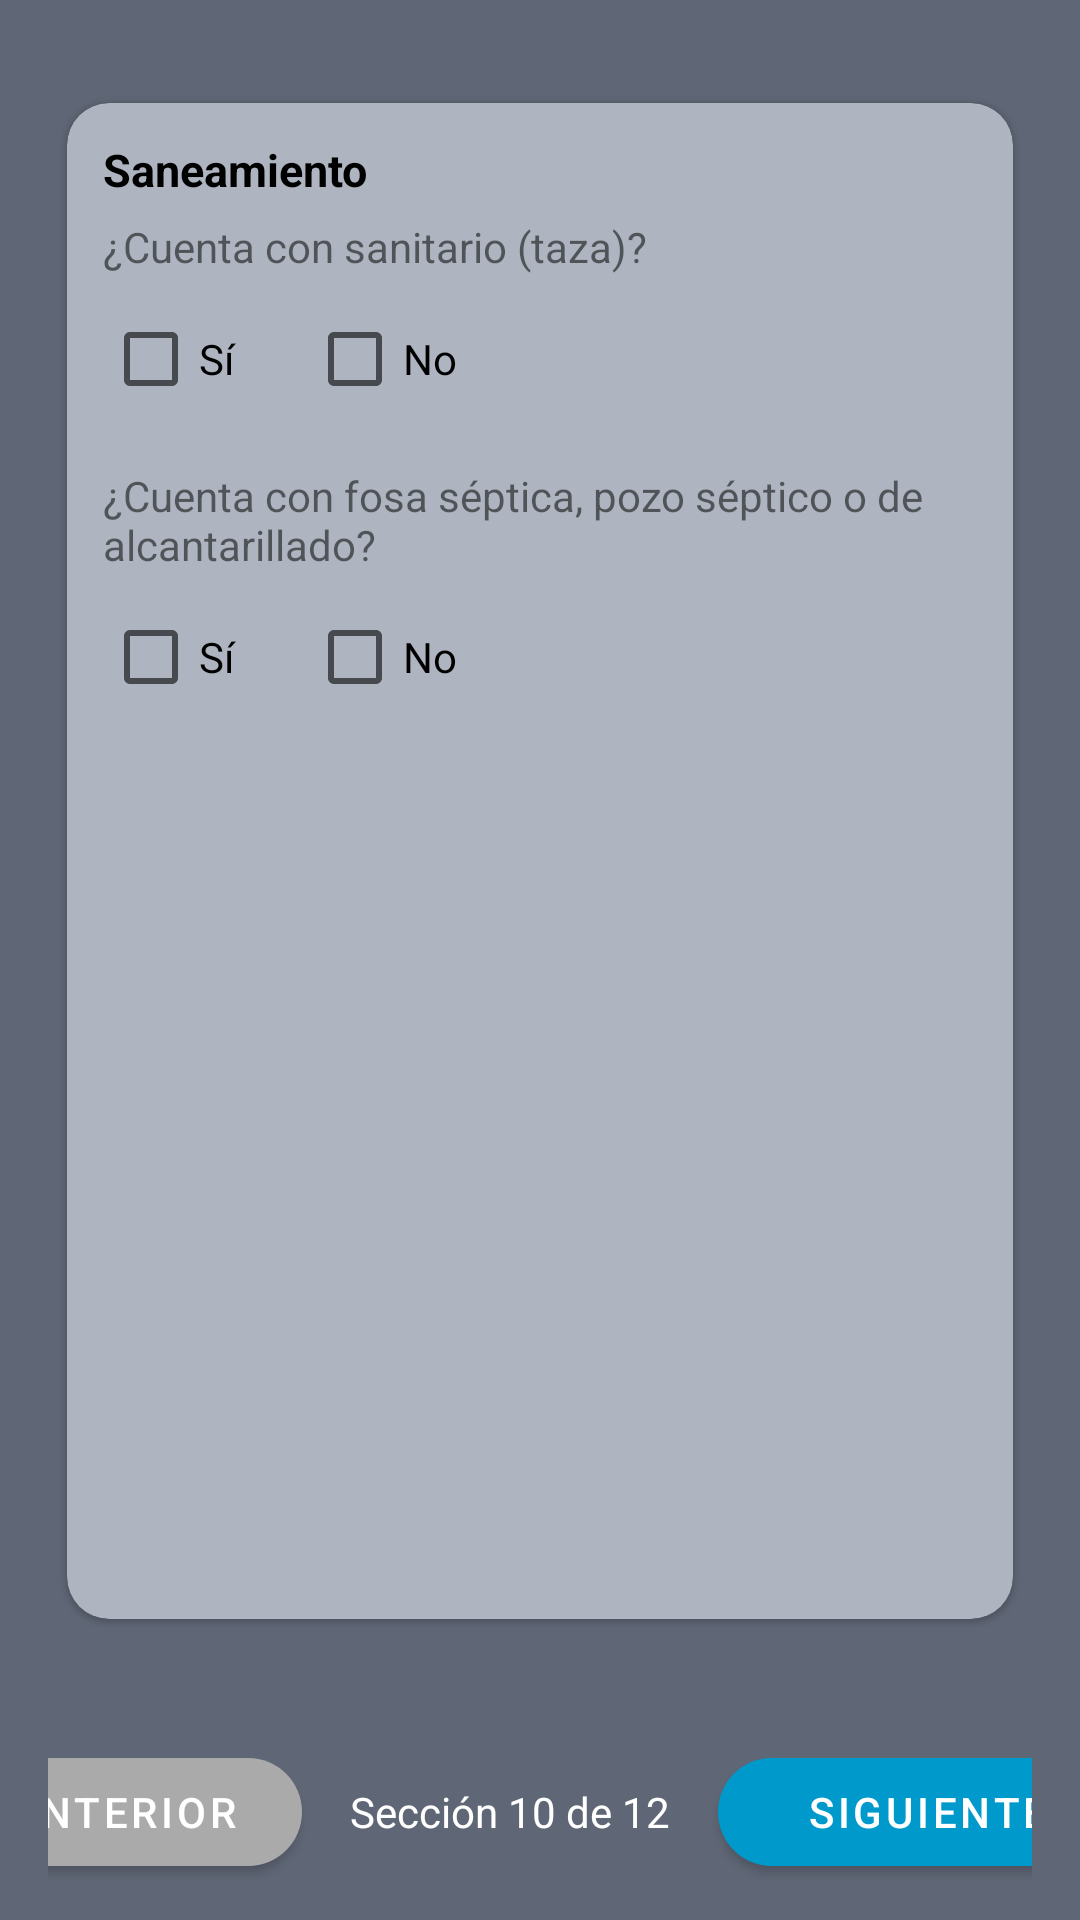

The Android layout XML behind this screen, and the referenced resources:
<!-- AndroidManifest.xml: application theme Theme.FiltrosAgua -->
<!-- res/layout/activity_primera_visita_saneamiento.xml -->
<?xml version="1.0" encoding="utf-8"?>
<androidx.constraintlayout.widget.ConstraintLayout
    xmlns:android="http://schemas.android.com/apk/res/android"
    xmlns:app="http://schemas.android.com/apk/res-auto"
    android:layout_width="match_parent"
    android:layout_height="match_parent"
    android:background="#5F6675">

    <com.google.android.material.card.MaterialCardView
        android:id="@+id/cardSaneamiento"
        android:layout_width="0dp"
        android:layout_height="0dp"
        android:layout_marginStart="16dp"
        android:layout_marginEnd="16dp"
        app:cardCornerRadius="14dp"
        app:cardUseCompatPadding="true"
        app:cardBackgroundColor="#AEB5C0"
        app:layout_constraintStart_toStartOf="parent"
        app:layout_constraintEnd_toEndOf="parent"
        app:layout_constraintTop_toTopOf="parent"
        app:layout_constraintBottom_toTopOf="@+id/bottomBar"
        app:layout_constrainedHeight="true"
        app:layout_constraintHeight_max="520dp"
        app:layout_constraintVertical_bias="0.45">

        <ScrollView
            android:layout_width="match_parent"
            android:layout_height="match_parent"
            android:fillViewport="true">

            <LinearLayout
                android:layout_width="match_parent"
                android:layout_height="wrap_content"
                android:orientation="vertical"
                android:padding="12dp">

                <TextView
                    android:layout_width="wrap_content"
                    android:layout_height="wrap_content"
                    android:text="Saneamiento"
                    android:textStyle="bold"
                    android:textSize="15sp"
                    android:textColor="@android:color/black"
                    android:paddingBottom="6dp"/>

                
                <TextView
                    android:layout_width="wrap_content"
                    android:layout_height="wrap_content"
                    android:text="¿Cuenta con sanitario (taza)?"/>
                <LinearLayout
                    android:layout_width="wrap_content"
                    android:layout_height="wrap_content"
                    android:orientation="horizontal"
                    android:paddingTop="4dp">
                    <CheckBox
                        android:id="@+id/cbTazaSi"
                        android:layout_width="wrap_content"
                        android:layout_height="wrap_content"
                        android:text="Sí"/>
                    <CheckBox
                        android:id="@+id/cbTazaNo"
                        android:layout_width="wrap_content"
                        android:layout_height="wrap_content"
                        android:layout_marginStart="20dp"
                        android:text="No"/>
                </LinearLayout>

                
                <TextView
                    android:layout_width="wrap_content"
                    android:layout_height="wrap_content"
                    android:layout_marginTop="12dp"
                    android:text="¿Cuenta con fosa séptica, pozo séptico o de alcantarillado?"/>
                <LinearLayout
                    android:layout_width="wrap_content"
                    android:layout_height="wrap_content"
                    android:orientation="horizontal"
                    android:paddingTop="4dp">
                    <CheckBox
                        android:id="@+id/cbDisposicionSi"
                        android:layout_width="wrap_content"
                        android:layout_height="wrap_content"
                        android:text="Sí"/>
                    <CheckBox
                        android:id="@+id/cbDisposicionNo"
                        android:layout_width="wrap_content"
                        android:layout_height="wrap_content"
                        android:layout_marginStart="20dp"
                        android:text="No"/>
                </LinearLayout>

            </LinearLayout>
        </ScrollView>
    </com.google.android.material.card.MaterialCardView>

    
    <LinearLayout
        android:id="@+id/bottomBar"
        android:layout_width="0dp"
        android:layout_height="wrap_content"
        android:layout_marginStart="16dp"
        android:layout_marginEnd="16dp"
        android:layout_marginBottom="12dp"
        android:gravity="center"
        android:orientation="horizontal"
        app:layout_constraintStart_toStartOf="parent"
        app:layout_constraintEnd_toEndOf="parent"
        app:layout_constraintBottom_toBottomOf="parent">

        <com.google.android.material.button.MaterialButton
            android:id="@+id/btnAnteriorPv10"
            android:layout_width="120dp"
            android:layout_height="48dp"
            android:text="ANTERIOR"
            android:textAllCaps="true"
            android:textColor="@android:color/white"
            app:cornerRadius="24dp"
            app:backgroundTint="@android:color/darker_gray" />

        <TextView
            android:id="@+id/tvSeccionPv10"
            android:layout_width="wrap_content"
            android:layout_height="wrap_content"
            android:layout_marginStart="16dp"
            android:layout_marginEnd="16dp"
            android:text="Sección 10 de 12"
            android:textColor="@android:color/white" />

        <com.google.android.material.button.MaterialButton
            android:id="@+id/btnSiguientePv10"
            android:layout_width="140dp"
            android:layout_height="48dp"
            android:text="SIGUIENTE"
            android:textAllCaps="true"
            android:textColor="@android:color/white"
            app:cornerRadius="24dp"
            app:backgroundTint="@android:color/holo_blue_dark" />
    </LinearLayout>
</androidx.constraintlayout.widget.ConstraintLayout>
<!-- resources referenced by this layout -->
<resources>
  <style name="Theme.FiltrosAgua" parent="Theme.MaterialComponents.DayNight.NoActionBar">
          <item name="colorPrimary">@color/primaryBlue</item>
          <item name="colorPrimaryVariant">@color/primaryBlue</item>
          <item name="colorOnPrimary">@color/white</item>
          <item name="android:statusBarColor">@color/bg</item>
          
          
      </style>
  <color name="primaryBlue">#1976D2</color>
  <color name="white">#FFFFFF</color>
  <color name="bg">#6B7280</color>
</resources>
